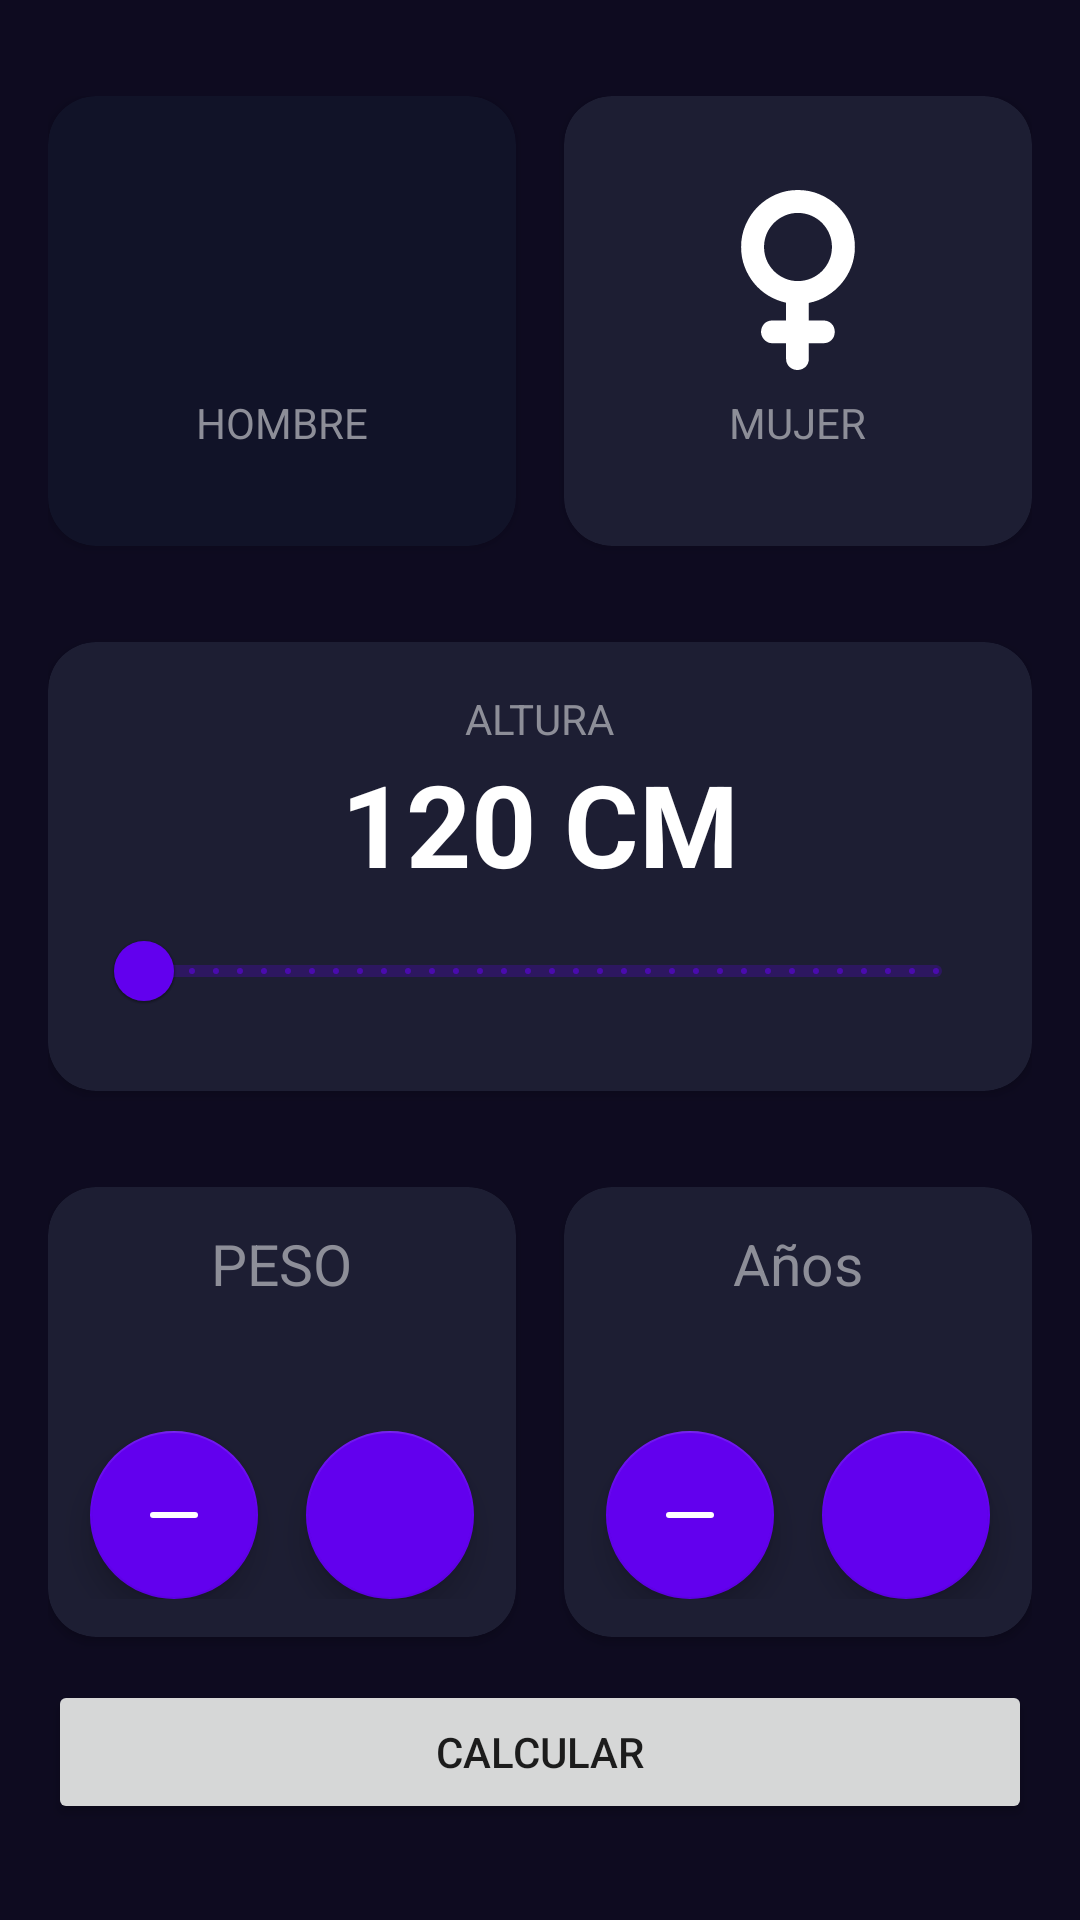

Write the Android layout XML for this screen, with the resource values it uses.
<!-- AndroidManifest.xml: application theme Theme.AndroidMasterNuevo -->
<!-- res/layout/activity_imc_calculador.xml -->
<?xml version="1.0" encoding="utf-8"?>
<androidx.constraintlayout.widget.ConstraintLayout xmlns:android="http://schemas.android.com/apk/res/android"
    xmlns:app="http://schemas.android.com/apk/res-auto"
    xmlns:tools="http://schemas.android.com/tools"
    android:layout_width="match_parent"
    android:layout_height="match_parent"
    android:paddingHorizontal="16dp"
    android:paddingVertical="32dp"
    android:background="@color/background_app"
    tools:context=".imccalculador.imcCalculadorActivity">

    <androidx.cardview.widget.CardView
        android:id="@+id/viewMale"
        android:layout_width="0dp"
        android:layout_height="150dp"
        android:layout_marginEnd="16dp"
        app:cardBackgroundColor="@color/background_component_selected"
        app:cardCornerRadius="16dp"
        app:layout_constraintEnd_toStartOf="@+id/viewFemele"
        app:layout_constraintStart_toStartOf="parent"
        app:layout_constraintTop_toTopOf="parent">

        <androidx.appcompat.widget.LinearLayoutCompat
            android:layout_width="match_parent"
            android:layout_height="match_parent"
            android:gravity="center"
            android:orientation="vertical">
            <ImageView
                android:layout_width="60dp"
                android:layout_height="60dp"
                android:src="@drawable/ic_male"
                app:tint="@color/white" />
            <TextView
                android:layout_width="wrap_content"
                android:layout_height="wrap_content"
                android:layout_marginTop="8dp"
                android:text="@string/male"
                android:textAllCaps="true"
                android:textColor="@color/title_text" />
        </androidx.appcompat.widget.LinearLayoutCompat>
    </androidx.cardview.widget.CardView>

    <androidx.cardview.widget.CardView
        android:id="@+id/viewFemele"
        android:layout_width="0dp"
        android:layout_height="150dp"
        app:cardBackgroundColor="@color/background_component"
        app:cardCornerRadius="16dp"
        app:layout_constraintEnd_toEndOf="parent"
        app:layout_constraintStart_toEndOf="@+id/viewMale"
        app:layout_constraintTop_toTopOf="parent" >
        <androidx.appcompat.widget.LinearLayoutCompat
            android:layout_width="match_parent"
            android:layout_height="match_parent"
            android:gravity="center"
            android:orientation="vertical">
            <ImageView
                android:layout_width="60dp"
                android:layout_height="60dp"
                android:src="@drawable/ic_female"
                app:tint="@color/white"/>
            <TextView
                android:layout_width="wrap_content"
                android:layout_height="wrap_content"
                android:layout_marginTop="8dp"
                android:text="@string/female"
                android:textAllCaps="true"
                android:textColor="@color/title_text"/>
        </androidx.appcompat.widget.LinearLayoutCompat>
    </androidx.cardview.widget.CardView>

    <androidx.cardview.widget.CardView
        android:id="@+id/viewHeight"
        android:layout_width="0dp"
        android:layout_height="wrap_content"
        android:layout_marginTop="32dp"
        app:cardBackgroundColor="@color/background_component"
        app:cardCornerRadius="16dp"
        app:layout_constraintStart_toStartOf="parent"
        app:layout_constraintTop_toBottomOf="@+id/viewMale"
        app:layout_constraintEnd_toEndOf="parent"
        >
        <androidx.appcompat.widget.LinearLayoutCompat
            android:layout_width="match_parent"
            android:gravity="center"
            android:layout_height="wrap_content"
            android:orientation="vertical"
            android:layout_margin="16dp">
            <TextView
                android:layout_width="wrap_content"
                android:layout_height="wrap_content"
                android:text="@string/height"
                android:textAllCaps="true"
                android:textColor="@color/title_text"
                />
            <TextView
                android:id="@+id/tvHeight"
                android:layout_width="wrap_content"
                android:layout_height="wrap_content"
                android:text="120 CM"
                android:textColor="@color/white"
                android:textSize="38sp"
                android:textStyle="bold"
                />
            <com.google.android.material.slider.RangeSlider
                android:id="@+id/rsHeight"
                android:layout_width="match_parent"
                android:layout_height="wrap_content"
                android:stepSize="1"
                android:valueFrom="120"
                android:valueTo = "200"
                />
        </androidx.appcompat.widget.LinearLayoutCompat>

    </androidx.cardview.widget.CardView>

    <androidx.cardview.widget.CardView
        android:id="@+id/viewWeight"
        android:layout_width="0dp"
        android:layout_height="150dp"
        app:cardCornerRadius="16dp"
        android:layout_marginTop="32dp"
        android:layout_marginEnd="16dp"
        app:layout_constraintTop_toBottomOf="@+id/viewHeight"
        app:layout_constraintStart_toStartOf="parent"
        app:layout_constraintEnd_toStartOf="@id/viewAge"
        app:cardBackgroundColor="@color/background_component"
        >
        <LinearLayout
            android:layout_width="match_parent"
            android:layout_height="match_parent"
            android:gravity="center"
            android:orientation="vertical"
            >
            <TextView
                android:layout_width="wrap_content"
                android:layout_height="wrap_content"
                android:text="@string/weigth"
                android:textAllCaps="true"
                android:textSize="19dp"
                android:textColor="@color/title_text"
                />
            <TextView
                android:id="@+id/tvWeight"
                android:layout_width="wrap_content"
                android:layout_height="wrap_content"
                tools:text="64"
                android:textSize="32dp"
                android:textAllCaps="true"
                android:textColor="@color/title_text"
                />
            <androidx.appcompat.widget.LinearLayoutCompat
                android:layout_width="match_parent"
                android:layout_height="wrap_content"
                android:gravity="center"
                android:orientation="horizontal">
                <com.google.android.material.floatingactionbutton.FloatingActionButton
                    android:id="@+id/btnSubtractWeight"
                    android:layout_width="wrap_content"
                    android:layout_height="wrap_content"
                    android:src="@drawable/ic_subtract"
                    app:backgroundTint="@color/background_fab"
                    android:layout_marginEnd="16dp"
                    app:tint="@color/white"
                    />
                <com.google.android.material.floatingactionbutton.FloatingActionButton
                    android:id="@+id/btnPlusWeight"
                    android:layout_width="wrap_content"
                    android:src="@drawable/ic_plus"
                    app:backgroundTint="@color/background_fab"
                    android:layout_height="wrap_content"
                    app:tint="@color/white"
                    />
            </androidx.appcompat.widget.LinearLayoutCompat>
        </LinearLayout>
    </androidx.cardview.widget.CardView>

    <androidx.cardview.widget.CardView
        android:id="@+id/viewAge"
        android:layout_width="0dp"
        android:layout_height="150dp"
        app:cardCornerRadius="16dp"
        android:layout_marginTop="32dp"
        app:layout_constraintEnd_toEndOf="parent"
        app:layout_constraintStart_toEndOf="@+id/viewWeight"
        app:layout_constraintTop_toBottomOf="@+id/viewHeight"
        app:cardBackgroundColor="@color/background_component"
        >
        <LinearLayout
            android:layout_width="match_parent"
            android:layout_height="match_parent"
            android:gravity="center"
            android:orientation="vertical">
            <TextView
                android:layout_width="wrap_content"
                android:layout_height="wrap_content"
                android:text="@string/age"
                android:textColor="@color/title_text"
                android:textSize="19dp"
                />
            <TextView
                android:id="@+id/tvAge"
                android:layout_width="wrap_content"
                android:layout_height="wrap_content"
                tools:text="20"
                android:textColor="@color/title_text"
                android:textSize="32dp"
                />
            <androidx.appcompat.widget.LinearLayoutCompat
                android:layout_width="match_parent"
                android:layout_height="wrap_content"
                android:orientation="horizontal"
                android:gravity="center">
                <com.google.android.material.floatingactionbutton.FloatingActionButton
                    android:id="@+id/btnSubtractAge"
                    android:layout_width="wrap_content"
                    android:layout_height="wrap_content"
                    android:src="@drawable/ic_subtract"
                    android:layout_marginEnd="16dp"
                    app:backgroundTint="@color/background_fab"
                    app:tint="@color/white"/>
                <com.google.android.material.floatingactionbutton.FloatingActionButton
                    android:id="@+id/btnPlusAge"
                    android:layout_width="wrap_content"
                    android:layout_height="wrap_content"
                    app:backgroundTint="@color/background_fab"
                    android:src="@drawable/ic_plus"
                    app:tint="@color/white"
                    />
            </androidx.appcompat.widget.LinearLayoutCompat>
        </LinearLayout>
    </androidx.cardview.widget.CardView>

    <Button
        android:id="@+id/btncalculate"
        android:layout_width="0dp"
        android:layout_height="wrap_content"
        android:text="@string/calculate"
        app:layout_constraintStart_toStartOf="parent"
        app:layout_constraintEnd_toEndOf="parent"
        app:layout_constraintBottom_toBottomOf="parent"/>

</androidx.constraintlayout.widget.ConstraintLayout>
<!-- resources referenced by this layout -->
<resources>
  <color name="background_app">#0E0B20</color>
  <color name="background_component">#1D1E33</color>
  <color name="background_component_selected">#FF111328</color>
  <color name="background_fab">#FF6200EE</color>
  <color name="title_text">#FF8D8E98</color>
  <color name="white">#FFFFFFFF</color>
  <!-- drawable ic_female (drawable) -->
  <vector xmlns:android="http://schemas.android.com/apk/res/android"
      android:width="514.09dp"
      android:height="514.09dp"
      android:viewportWidth="514.09"
      android:viewportHeight="514.09">
    <path
        android:pathData="M160.04,162.79c0,13.46 2.55,26.11 7.65,37.94s12.04,22.13 20.81,30.91s18.97,15.71 30.6,20.81c11.63,5.1 24.17,7.65 37.64,7.65c13.46,0 26.11,-2.55 37.94,-7.65c11.83,-5.1 22.13,-12.04 30.91,-20.81c8.77,-8.77 15.71,-19.07 20.81,-30.91c5.1,-11.83 7.65,-24.48 7.65,-37.94c0,-13.46 -2.55,-26.11 -7.65,-37.94s-12.04,-22.13 -20.81,-30.91c-8.77,-8.77 -19.07,-15.71 -30.91,-20.81c-11.83,-5.1 -24.48,-7.65 -37.94,-7.65c-13.46,0 -26.01,2.55 -37.64,7.65c-11.63,5.1 -21.83,12.04 -30.6,20.81s-15.71,19.07 -20.81,30.91S160.04,149.33 160.04,162.79zM419.53,162.79c0,19.58 -3.37,38.25 -10.1,56s-16.02,33.66 -27.85,47.74c-11.83,14.08 -25.7,26.01 -41.62,35.8c-15.91,9.79 -33.25,16.52 -52.02,20.19v50.19h42.23c8.98,0 16.52,3.06 22.64,9.18c6.12,6.12 9.18,13.87 9.18,23.26c0,9.38 -3.06,17.14 -9.18,23.26c-6.12,6.12 -13.67,9.18 -22.64,9.18H287.95v44.68c0,8.98 -3.06,16.52 -9.18,22.65c-6.94,6.12 -14.69,9.18 -23.26,9.18c-8.57,0 -16.32,-3.06 -23.26,-9.18c-6.12,-6.12 -9.18,-13.67 -9.18,-22.65v-44.68h-39.78c-8.57,0 -16.01,-3.26 -22.34,-9.79c-6.32,-6.53 -9.49,-14.07 -9.49,-22.64s3.06,-16.32 9.18,-23.26c6.12,-6.12 13.67,-9.18 22.64,-9.18h39.78v-50.8c-18.36,-4.08 -35.39,-10.91 -51.1,-20.5s-29.27,-21.42 -40.7,-35.5s-20.4,-29.89 -26.93,-47.43c-6.53,-17.54 -9.79,-36.11 -9.79,-55.69c0,-22.44 4.28,-43.55 12.85,-63.34c8.57,-19.79 20.2,-37.03 34.88,-51.71s31.82,-26.32 51.41,-34.88C213.29,4.28 234.3,0 256.74,0s43.56,4.28 63.34,12.85c19.79,8.57 37.03,20.2 51.72,34.88c14.69,14.69 26.31,31.93 34.88,51.71C415.24,119.24 419.53,140.35 419.53,162.79z"
        android:fillColor="#010002"/>
  </vector>
  <!-- drawable ic_subtract (drawable) -->
  <vector xmlns:android="http://schemas.android.com/apk/res/android"
      android:width="24dp"
      android:height="24dp"
      android:viewportWidth="24"
      android:viewportHeight="24">
    <path
        android:pathData="M24,24l-24,-0l-0,-24l24,-0z"
        android:strokeAlpha="0"
        android:fillColor="#fff"
        android:fillAlpha="0"/>
    <path
        android:pathData="M19,13H5a1,1 0,0 1,0 -2H19a1,1 0,0 1,0 2Z"
        android:fillColor="#231f20"/>
  </vector>
  <string name="age">Años</string>
  <string name="calculate">Calcular</string>
  <string name="female">Mujer</string>
  <string name="height">Altura</string>
  <string name="male">Hombre</string>
  <string name="weigth">Peso</string>
  <style name="Theme.AndroidMasterNuevo" parent="Theme.MaterialComponents.DayNight.DarkActionBar">
          
          <item name="colorPrimary">@color/purple_500</item>
          <item name="colorPrimaryVariant">@color/purple_700</item>
          <item name="colorOnPrimary">@color/white</item>
          
          <item name="colorSecondary">@color/teal_200</item>
          <item name="colorSecondaryVariant">@color/teal_700</item>
          <item name="colorOnSecondary">@color/black</item>
          
          <item name="android:statusBarColor">?attr/colorPrimaryVariant</item>
          
      </style>
  <color name="purple_500">#FF6200EE</color>
  <color name="purple_700">#FF3700B3</color>
  <color name="teal_200">#FF03DAC5</color>
  <color name="teal_700">#FF018786</color>
  <color name="black">#FF000000</color>
</resources>
